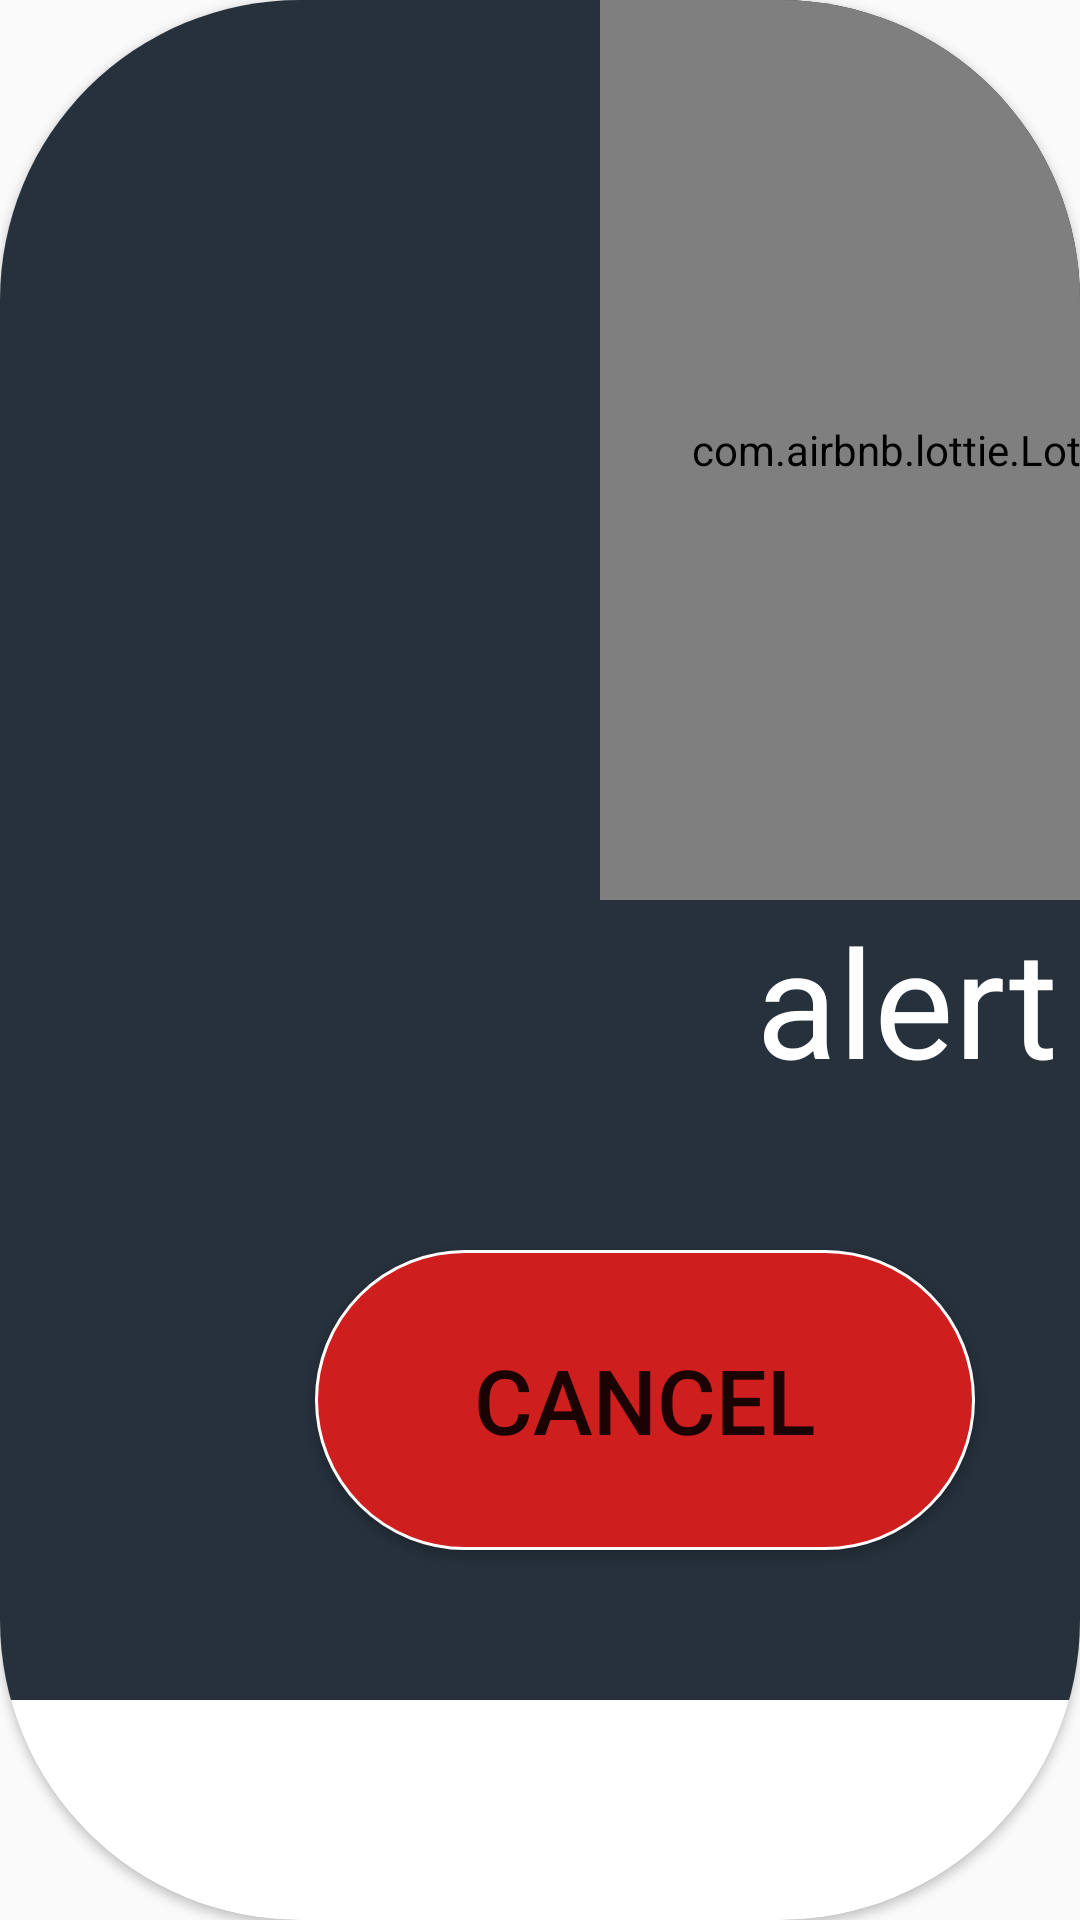

Layout XML and referenced resources for this Android screen:
<!-- AndroidManifest.xml: application theme Theme.KioskoSnacks -->
<!-- res/layout/alert_message.xml -->
<?xml version="1.0" encoding="utf-8"?>
<androidx.cardview.widget.CardView xmlns:android="http://schemas.android.com/apk/res/android"
    xmlns:app="http://schemas.android.com/apk/res-auto"
    android:layout_width="wrap_content"
    android:layout_height="wrap_content"
    app:cardCornerRadius="100dp">

    <LinearLayout
        android:layout_width="700dp"
        android:layout_height="wrap_content"
        android:background="@color/aletColor"
        android:orientation="vertical">

        <com.airbnb.lottie.LottieAnimationView
            android:id="@+id/alertWarning"
            android:layout_width="300dp"
            android:layout_height="300dp"
            android:layout_gravity="center" />

        <TextView
            android:id="@+id/alertTitle"
            android:layout_width="match_parent"
            android:layout_height="wrap_content"
            android:gravity="center"
            android:text="alert title"
            android:textColor="@color/white"
            android:textSize="@dimen/ProducNameCard" />

        <LinearLayout
            android:layout_width="match_parent"
            android:layout_height="wrap_content"
            android:layout_marginTop="30dp"
			android:layout_marginBottom="30dp"
            android:gravity="center">

            <Button
                android:id="@+id/alertCancel"
                android:layout_width="220dp"
                android:layout_height="100dp"
                android:layout_marginTop="20dp"
                android:layout_marginBottom="20dp"
                android:layout_marginRight="50dp"
                android:background="@drawable/button_red"
                android:text="Cancel"
                android:textSize="@dimen/deaultTextSize" />

            <Button
                android:id="@+id/alertConfirm"
                android:layout_width="220dp"
                android:layout_height="100dp"
                android:layout_marginTop="20dp"
                android:layout_marginBottom="20dp"
                android:background="@drawable/boton_redondo"
                android:text="Accept"
                android:textSize="@dimen/deaultTextSize" />
        </LinearLayout>

    </LinearLayout>
</androidx.cardview.widget.CardView>
<!-- resources referenced by this layout -->
<resources>
  <color name="aletColor">#26313C</color>
  <color name="white">#FFFFFFFF</color>
  <dimen name="ProducNameCard">50sp</dimen>
  <dimen name="deaultTextSize">30sp</dimen>
  <!-- drawable boton_redondo (drawable) -->
  <?xml version="1.0" encoding="utf-8"?>
  <shape xmlns:android="http://schemas.android.com/apk/res/android">
      
      <corners android:radius="150dp" />
      
      <solid android:color="@color/SEND_DATA_COLOR" />
      
      <stroke
          android:width="1dip"
          android:color="@android:color/white" />
  </shape>
  <!-- drawable button_red (drawable) -->
  <?xml version="1.0" encoding="utf-8"?>
  <shape xmlns:android="http://schemas.android.com/apk/res/android">
      
      <corners android:radius="150dp" />
      
      <solid android:color="@color/red" />
      
      <stroke
          android:width="1dip"
          android:color="@android:color/white" />
  </shape>
  <style name="Theme.KioskoSnacks" parent="Theme.AppCompat.Light.NoActionBar">
          
          <item name="colorPrimary">@color/purple_500</item>
          <item name="colorPrimaryVariant">@color/purple_700</item>
          <item name="colorOnPrimary">@color/white</item>
          
          <item name="colorSecondary">@color/teal_200</item>
          <item name="colorSecondaryVariant">@color/teal_700</item>
          <item name="colorOnSecondary">@color/black</item>
          
          <item name="android:statusBarColor">?attr/colorPrimaryVariant</item>
          
      </style>
  <color name="SEND_DATA_COLOR">#3355FF</color>
  <color name="red">#CF1E1E</color>
  <color name="purple_500">#FF6200EE</color>
  <color name="purple_700">#FF3700B3</color>
  <color name="teal_200">#FF03DAC5</color>
  <color name="teal_700">#FF018786</color>
  <color name="black">#FF000000</color>
</resources>
